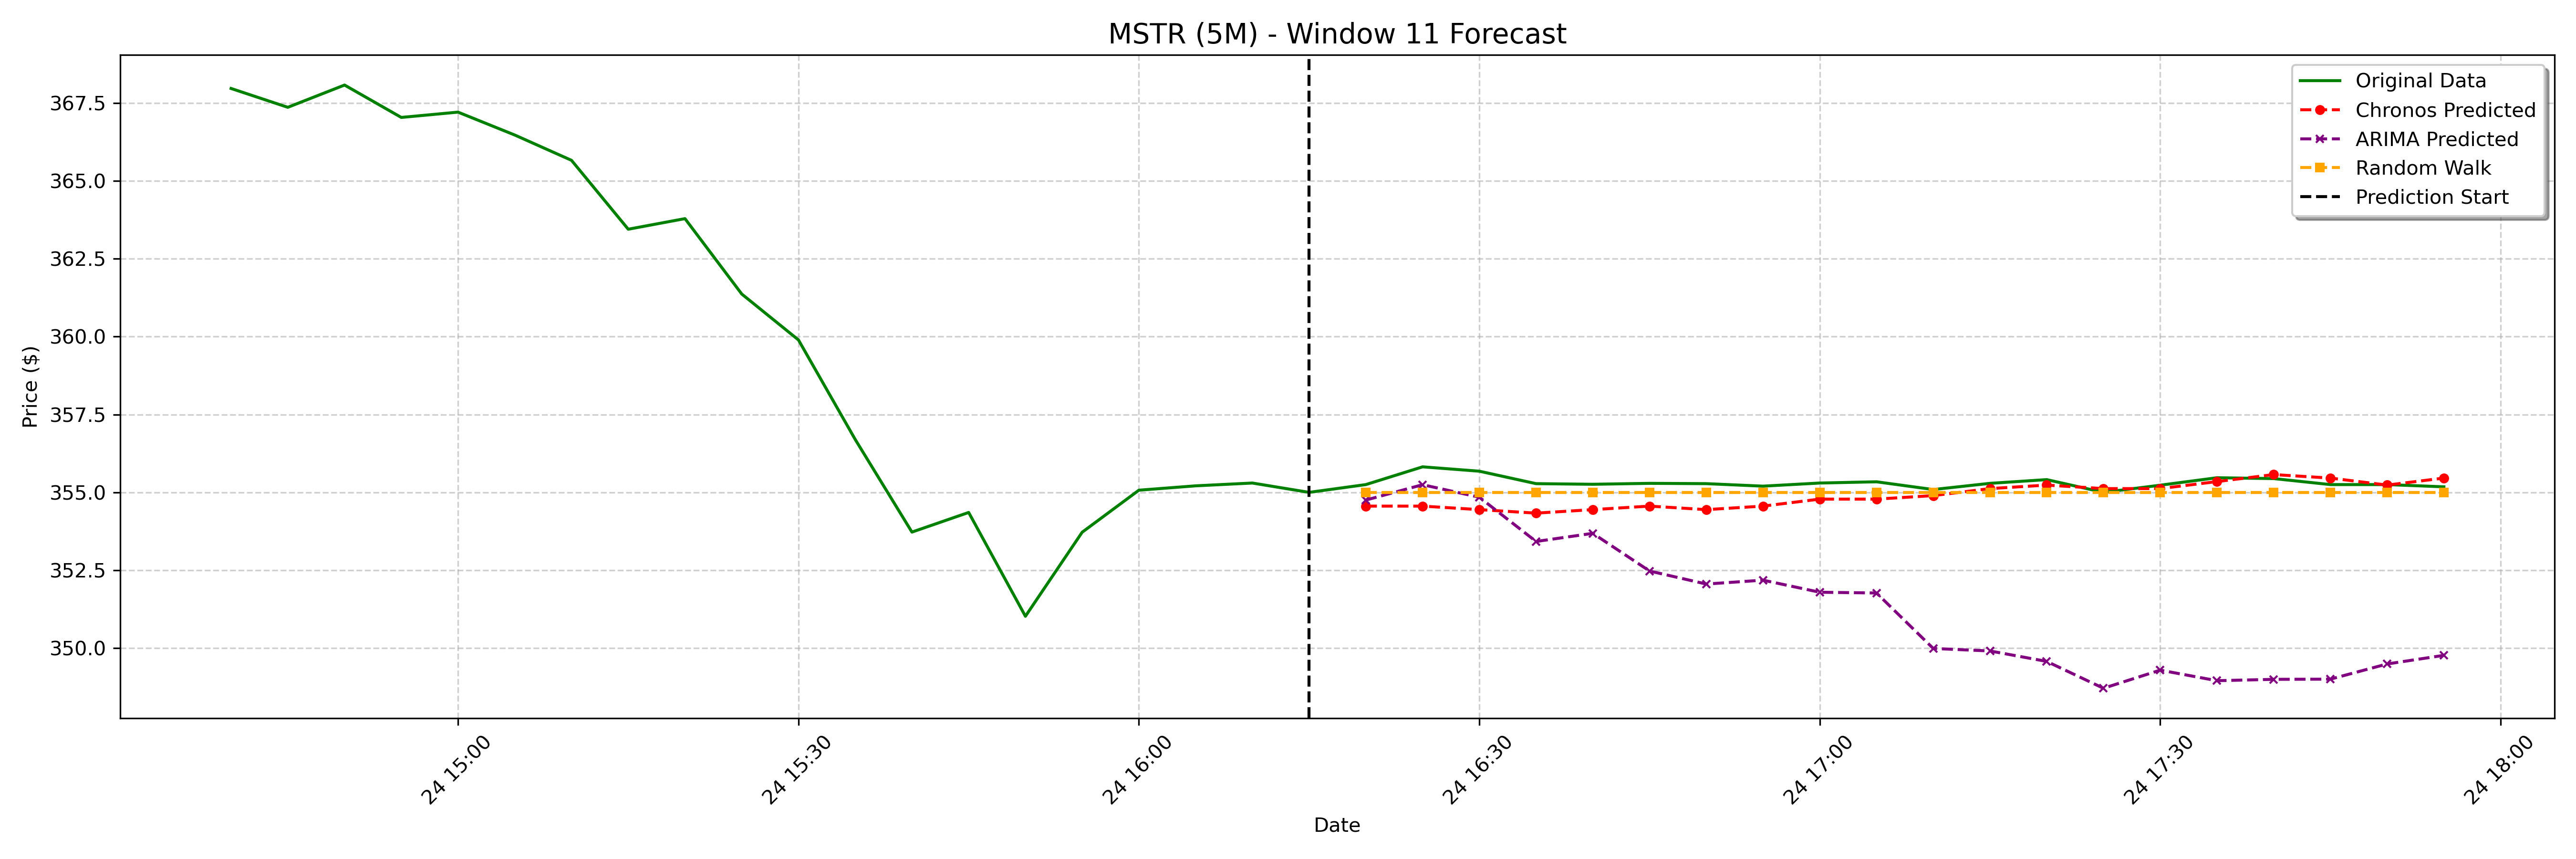

Values plotted in this chart, from the file beside it:
date, actual, chronos_forecast, arima_forecast, random_walk_forecast
2025-01-24 16:20:00-05:00, 355.2, 354.6, 354.8, 355.0
2025-01-24 16:25:00-05:00, 355.8, 354.6, 355.2, 355.0
2025-01-24 16:30:00-05:00, 355.7, 354.4, 354.8, 355.0
2025-01-24 16:35:00-05:00, 355.3, 354.3, 353.4, 355.0
2025-01-24 16:40:00-05:00, 355.3, 354.4, 353.7, 355.0
2025-01-24 16:45:00-05:00, 355.3, 354.6, 352.5, 355.0
2025-01-24 16:50:00-05:00, 355.3, 354.4, 352.1, 355.0
2025-01-24 16:55:00-05:00, 355.2, 354.6, 352.2, 355.0
2025-01-24 17:00:00-05:00, 355.3, 354.8, 351.8, 355.0
2025-01-24 17:05:00-05:00, 355.3, 354.8, 351.8, 355.0
2025-01-24 17:10:00-05:00, 355.1, 354.9, 350, 355.0
2025-01-24 17:15:00-05:00, 355.3, 355.1, 349.9, 355.0
2025-01-24 17:20:00-05:00, 355.4, 355.2, 349.6, 355.0
2025-01-24 17:25:00-05:00, 355.0, 355.1, 348.7, 355.0
2025-01-24 17:30:00-05:00, 355.2, 355.1, 349.3, 355.0
2025-01-24 17:35:00-05:00, 355.5, 355.3, 349, 355.0
2025-01-24 17:40:00-05:00, 355.4, 355.6, 349, 355.0
2025-01-24 17:45:00-05:00, 355.2, 355.5, 349, 355.0
2025-01-24 17:50:00-05:00, 355.2, 355.2, 349.5, 355.0
2025-01-24 17:55:00-05:00, 355.2, 355.5, 349.8, 355.0
